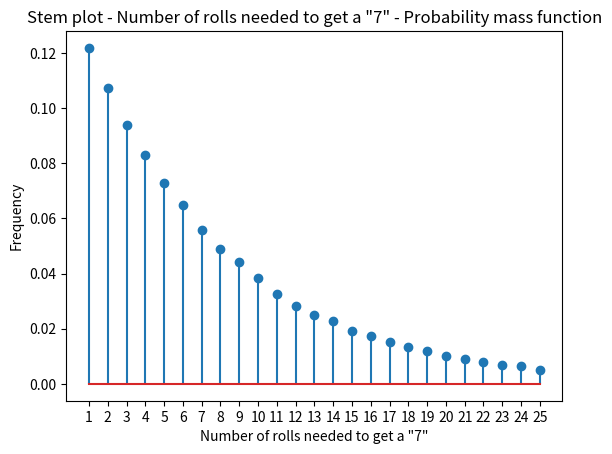

Reproduce this figure in Python.
"""
[redacted]
[redacted]
EE 381
Project 1 Part 1

The program counts the number of times it takes to roll a 7 with two dices and displays the probability mass function
"""

import random as rand
import numpy as np
import matplotlib.pyplot as plt


def roll_Seven():

    count = 1

    while(True):
        die_One = rand.randint(1,7)
        die_Two = rand.randint(1,7)
        sum_Dice = die_One + die_Two

        if(sum_Dice==7):
            break
        else:
            count +=1

    return count

def make_Figure(list):
    b = range(1,27)
    h1, bin_edges = np.histogram(list, bins=b)
    b1 = bin_edges[0:25]

    figure_One = plt.figure(1)
    p1 = h1/100000
    sum = p1.sum()
    plt.xticks(b1)
    plt.stem(b1,p1)
    plt.title('Stem plot - Number of rolls needed to get a "7" - Probability mass function')
    plt.xlabel('Number of rolls needed to get a "7"')
    plt.ylabel('Frequency')

    plt.show()


list = []
for i in range(0,100000):
    number = roll_Seven()
    if(number <=25):
        list.append(number)

make_Figure(list)
